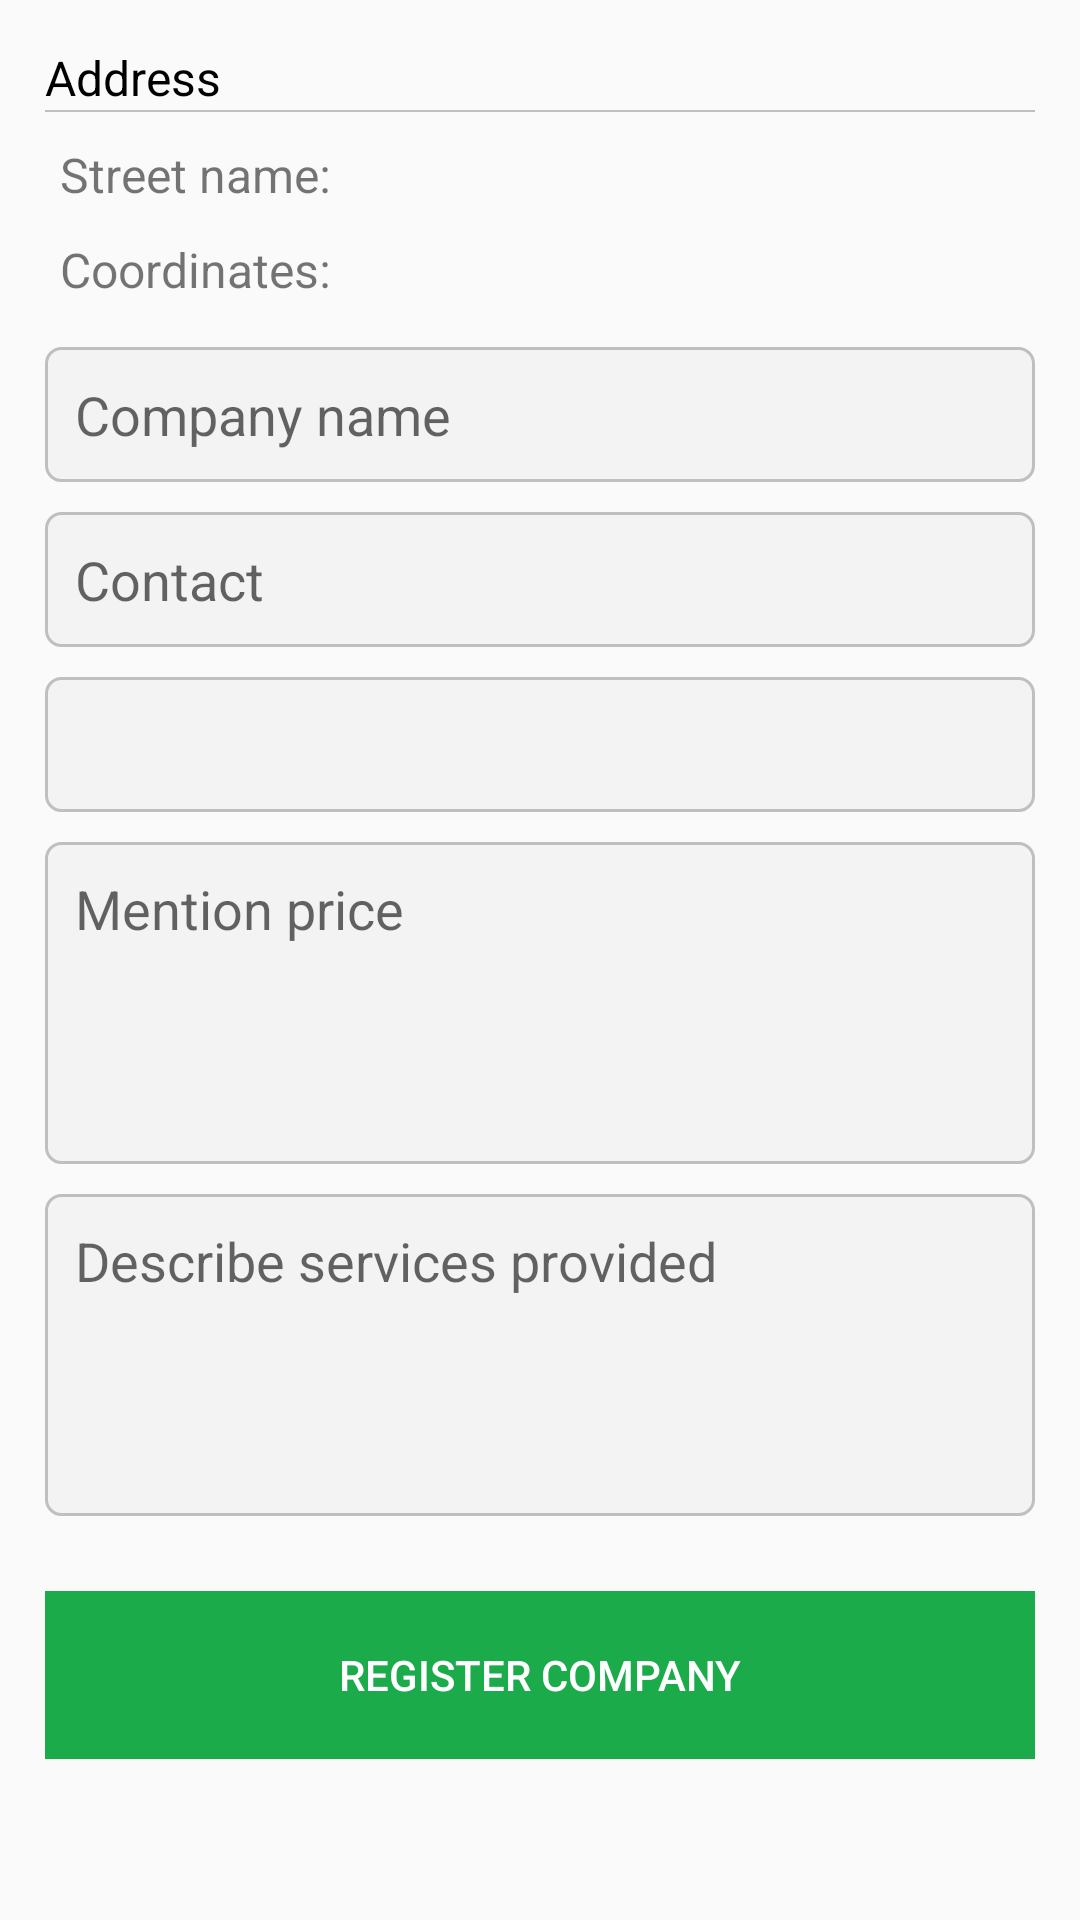

The Android layout XML behind this screen, and the referenced resources:
<!-- AndroidManifest.xml: application theme AppTheme -->
<!-- res/layout/register_company.xml -->
<?xml version="1.0" encoding="utf-8"?>
<ScrollView xmlns:android="http://schemas.android.com/apk/res/android"
    xmlns:tools="http://schemas.android.com/tools"
    android:layout_width="match_parent"
    android:layout_height="wrap_content">

    <LinearLayout
        android:layout_width="match_parent"
        android:layout_height="wrap_content"
        android:orientation="vertical"
        android:padding="@dimen/extra_padding">


        <TextView
            android:layout_width="wrap_content"
            android:layout_height="wrap_content"
            android:text="@string/address"
            android:textColor="@color/black_color"
            android:textSize="@dimen/big_text" />

        <View
            android:layout_width="match_parent"
            android:layout_height="0.5dp"
            android:layout_marginBottom="@dimen/small_padding"
            android:background="@color/view_color" />

        <LinearLayout
            android:layout_width="wrap_content"
            android:layout_height="wrap_content"
            android:orientation="horizontal">

            <TextView
                android:layout_width="wrap_content"
                android:layout_height="wrap_content"
                android:layout_marginEnd="@dimen/big_padding"
                android:layout_marginRight="@dimen/big_padding"
                android:padding="@dimen/small_padding"
                android:text="@string/street_name"
                android:textSize="@dimen/big_text" />

            <TextView
                android:id="@+id/road"
                android:layout_width="wrap_content"
                android:layout_height="wrap_content"
                android:layout_marginEnd="@dimen/big_padding"
                android:layout_marginRight="@dimen/big_padding"
                android:padding="@dimen/small_padding"
                android:textSize="@dimen/big_text"
                tools:text="@string/street_name" />
        </LinearLayout>

        <LinearLayout
            android:layout_width="wrap_content"
            android:layout_height="wrap_content"
            android:orientation="horizontal">

            <TextView
                android:layout_width="wrap_content"
                android:layout_height="wrap_content"
                android:layout_marginBottom="@dimen/big_padding"
                android:layout_marginEnd="@dimen/big_padding"
                android:layout_marginRight="@dimen/big_padding"
                android:padding="@dimen/small_padding"
                android:text="@string/coordinates"
                android:textSize="@dimen/big_text" />

            <TextView
                android:id="@+id/coordinates"
                android:layout_width="wrap_content"
                android:layout_height="wrap_content"
                android:layout_marginBottom="@dimen/big_padding"
                android:layout_marginEnd="@dimen/big_padding"
                android:layout_marginRight="@dimen/big_padding"
                android:padding="@dimen/small_padding"
                android:textSize="@dimen/big_text"
                tools:text="@string/coordinates" />
        </LinearLayout>

        <EditText
            android:id="@+id/name"
            android:layout_width="match_parent"
            android:layout_height="@dimen/normal_size"
            android:layout_marginBottom="@dimen/big_padding"
            android:background="@drawable/edit_text_round"
            android:hint="@string/company_name"
            android:inputType="textCapWords"
            android:padding="@dimen/big_padding" />

        <EditText
            android:id="@+id/contact"
            android:layout_width="match_parent"
            android:layout_height="@dimen/normal_size"
            android:layout_marginBottom="@dimen/big_padding"
            android:background="@drawable/edit_text_round"
            android:hint="@string/contact"
            android:inputType="textCapWords"
            android:padding="@dimen/big_padding" />

        <Spinner
            android:id="@+id/spinnerCategory"
            android:layout_width="match_parent"
            android:layout_height="@dimen/normal_size"
            android:layout_marginBottom="@dimen/big_padding"
            android:background="@drawable/edit_text_round" />

        <EditText
            android:id="@+id/priceList"
            android:layout_width="match_parent"
            android:layout_height="wrap_content"
            android:layout_marginBottom="@dimen/big_padding"
            android:background="@drawable/edit_text_round"
            android:gravity="start"
            android:hint="@string/mention_price"
            android:inputType="textMultiLine"
            android:lines="4"
            android:padding="@dimen/big_padding" />

        <EditText
            android:id="@+id/description"
            android:layout_width="match_parent"
            android:layout_height="wrap_content"
            android:layout_marginBottom="@dimen/big_padding"
            android:background="@drawable/edit_text_round"
            android:gravity="start"
            android:hint="@string/describe_services_provided"
            android:inputType="textMultiLine"
            android:lines="4"
            android:padding="@dimen/big_padding" />

        <Button
            android:id="@+id/add"
            style="?android:attr/borderlessButtonStyle"
            android:layout_width="match_parent"
            android:layout_height="?android:attr/actionBarSize"
            android:layout_marginTop="@dimen/extra_padding"
            android:background="@color/colorPrimary"
            android:foreground="?android:attr/selectableItemBackground"
            android:text="@string/register_company"
            android:textAllCaps="true"
            android:textColor="@color/white_color" />
    </LinearLayout>
</ScrollView>
<!-- resources referenced by this layout -->
<resources>
  <color name="black_color">#000000</color>
  <color name="colorPrimary">#1bab4b</color>
  <color name="view_color">#bfbfbf</color>
  <color name="white_color">#ffffff</color>
  <dimen name="big_padding">10dp</dimen>
  <dimen name="big_text">16sp</dimen>
  <dimen name="extra_padding">15dp</dimen>
  <dimen name="normal_size">45dp</dimen>
  <dimen name="small_padding">5dp</dimen>
  <!-- drawable edit_text_round (drawable) -->
  <?xml version="1.0" encoding="utf-8"?>
  <shape xmlns:android="http://schemas.android.com/apk/res/android"
      android:shape="rectangle">
      <stroke
          android:width="1dp"
          android:color="@color/view_color" />
      <solid android:color="#22bfbfbf" />
      <corners android:radius="@dimen/small_padding" />
  </shape>
  <string name="address">Address</string>
  <string name="company_name">Company name</string>
  <string name="contact">Contact</string>
  <string name="coordinates">Coordinates:</string>
  <string name="describe_services_provided">Describe services provided</string>
  <string name="mention_price">Mention price</string>
  <string name="register_company">Register Company</string>
  <string name="street_name">Street name:</string>
  <style name="AppTheme" parent="Theme.AppCompat.Light.DarkActionBar">
          <item name="colorPrimary">@color/colorPrimary</item>
          <item name="colorPrimaryDark">@color/colorPrimaryDark</item>
          <item name="colorAccent">@color/colorAccent</item>
      </style>
  <color name="colorPrimaryDark">#116e30</color>
  <color name="colorAccent">#e7542f</color>
</resources>
